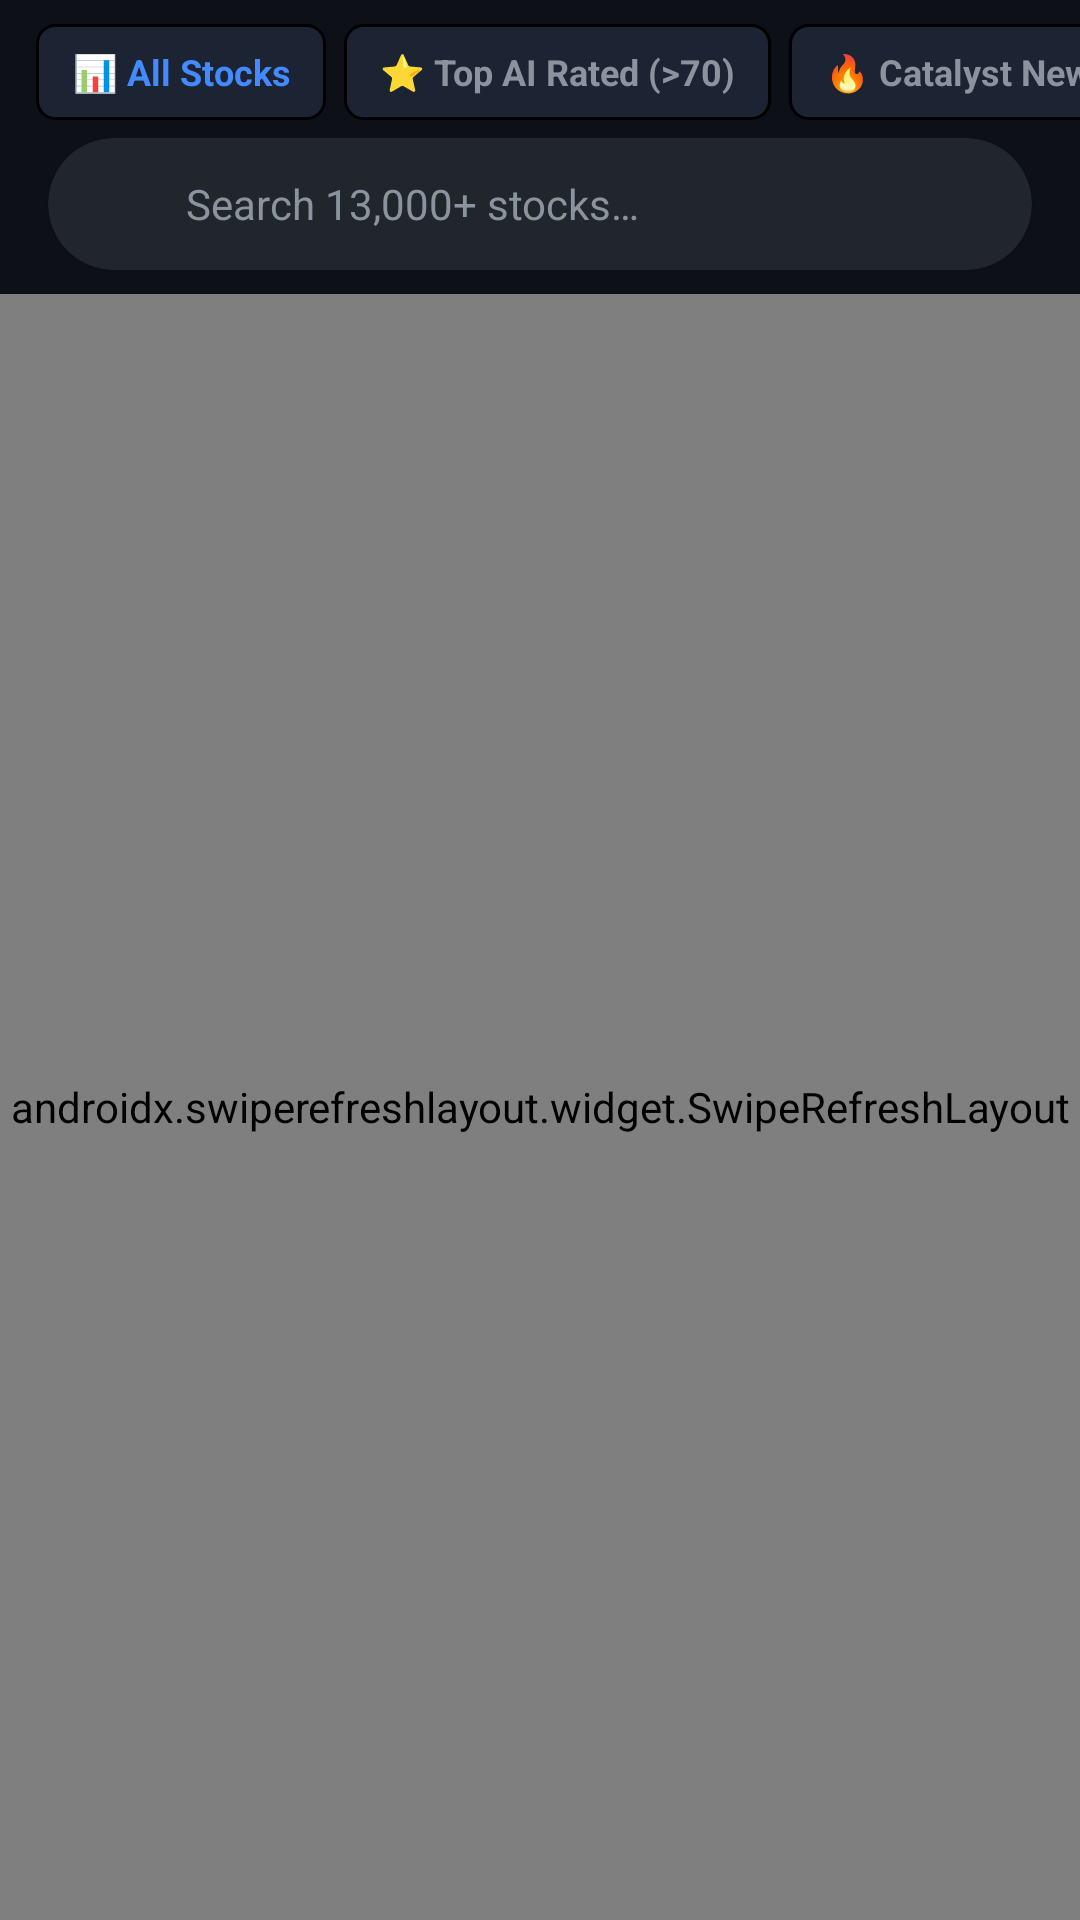

Here is an Android app screen rendered from its layout file. Give the layout XML and the strings, colors and styles it references.
<!-- AndroidManifest.xml: application theme Theme.StockSentinel -->
<!-- res/layout/fragment_stocks.xml -->
<?xml version="1.0" encoding="utf-8"?>
<LinearLayout xmlns:android="http://schemas.android.com/apk/res/android"
    xmlns:app="http://schemas.android.com/apk/res-auto"
    android:layout_width="match_parent"
    android:layout_height="match_parent"
    android:orientation="vertical"
    android:background="@color/background_dark">

    
    <HorizontalScrollView
        android:layout_width="match_parent"
        android:layout_height="wrap_content"
        android:scrollbars="none"
        android:paddingTop="6dp"
        android:paddingBottom="2dp">

        <com.google.android.material.chip.ChipGroup
            android:id="@+id/market_chips"
            android:layout_width="wrap_content"
            android:layout_height="wrap_content"
            android:paddingStart="12dp"
            android:paddingEnd="12dp"
            app:singleSelection="true" />
    </HorizontalScrollView>

    
    <HorizontalScrollView
        android:layout_width="match_parent"
        android:layout_height="wrap_content"
        android:scrollbars="none"
        android:paddingBottom="6dp">

        <LinearLayout
            android:id="@+id/research_filter_container"
            android:layout_width="wrap_content"
            android:layout_height="wrap_content"
            android:orientation="horizontal"
            android:paddingStart="12dp"
            android:paddingEnd="12dp">

            <TextView
                android:id="@+id/chip_filter_all"
                android:layout_width="wrap_content"
                android:layout_height="32dp"
                android:gravity="center"
                android:background="@drawable/badge_bg"
                android:paddingHorizontal="12dp"
                android:text="📊 All Stocks"
                android:textColor="@color/blue_accent"
                android:textSize="12sp"
                android:textStyle="bold"
                android:layout_marginEnd="6dp" />

            <TextView
                android:id="@+id/chip_filter_top_ai"
                android:layout_width="wrap_content"
                android:layout_height="32dp"
                android:gravity="center"
                android:background="@drawable/badge_bg"
                android:paddingHorizontal="12dp"
                android:text="⭐ Top AI Rated (>70)"
                android:textColor="@color/text_secondary"
                android:textSize="12sp"
                android:textStyle="bold"
                android:layout_marginEnd="6dp" />

            <TextView
                android:id="@+id/chip_filter_catalysts"
                android:layout_width="wrap_content"
                android:layout_height="32dp"
                android:gravity="center"
                android:background="@drawable/badge_bg"
                android:paddingHorizontal="12dp"
                android:text="🔥 Catalyst News"
                android:textColor="@color/text_secondary"
                android:textSize="12sp"
                android:textStyle="bold"
                android:layout_marginEnd="6dp" />

            <TextView
                android:id="@+id/chip_filter_dividends"
                android:layout_width="wrap_content"
                android:layout_height="32dp"
                android:gravity="center"
                android:background="@drawable/badge_bg"
                android:paddingHorizontal="12dp"
                android:text="💰 High Dividend"
                android:textColor="@color/text_secondary"
                android:textSize="12sp"
                android:textStyle="bold" />
        </LinearLayout>
    </HorizontalScrollView>

    
    <androidx.cardview.widget.CardView
        android:id="@+id/search_bar"
        android:layout_width="match_parent"
        android:layout_height="44dp"
        android:layout_marginHorizontal="16dp"
        android:layout_marginBottom="8dp"
        app:cardBackgroundColor="@color/card_dark"
        app:cardCornerRadius="22dp"
        app:cardElevation="1dp"
        android:foreground="?attr/selectableItemBackground">

        <LinearLayout
            android:layout_width="match_parent"
            android:layout_height="match_parent"
            android:gravity="center_vertical"
            android:orientation="horizontal"
            android:paddingStart="16dp"
            android:paddingEnd="16dp">

            <ImageView
                android:layout_width="18dp"
                android:layout_height="18dp"
                android:src="@drawable/ic_search"
                app:tint="@color/text_secondary" />

            <TextView
                android:layout_width="wrap_content"
                android:layout_height="wrap_content"
                android:layout_marginStart="12dp"
                android:text="@string/search_hint"
                android:textColor="@color/text_secondary"
                android:textSize="14sp" />
        </LinearLayout>
    </androidx.cardview.widget.CardView>

    
    <androidx.swiperefreshlayout.widget.SwipeRefreshLayout
        android:id="@+id/swipe_refresh"
        android:layout_width="match_parent"
        android:layout_height="match_parent">

        <androidx.recyclerview.widget.RecyclerView
            android:id="@+id/stocks_recycler"
            android:layout_width="match_parent"
            android:layout_height="match_parent"
            android:paddingTop="4dp"
            android:paddingBottom="80dp"
            android:clipToPadding="false" />
    </androidx.swiperefreshlayout.widget.SwipeRefreshLayout>

</LinearLayout>
<!-- resources referenced by this layout -->
<resources>
  <color name="background_dark">#FF0D1117</color>
  <color name="blue_accent">#FF448AFF</color>
  <color name="card_dark">#FF21262D</color>
  <color name="text_secondary">#FF8B949E</color>
  <!-- drawable badge_bg (drawable) -->
  <?xml version="1.0" encoding="utf-8"?>
  <shape xmlns:android="http://schemas.android.com/apk/res/android"
      android:shape="rectangle">
      <solid android:color="@color/surface_elevated" />
      <stroke
          android:width="1dp"
          android:color="@color/card_border" />
      <corners android:radius="6dp" />
  </shape>
  <string name="search_hint">Search 13,000+ stocks…</string>
  <style name="Theme.StockSentinel" parent="Theme.Material3.Dark.NoActionBar">
          <item name="colorPrimary">@color/green_accent</item>
          <item name="colorPrimaryVariant">@color/blue_accent</item>
          <item name="colorOnPrimary">@color/background_dark</item>
          <item name="colorSecondary">@color/blue_accent</item>
          <item name="colorOnSecondary">@color/text_primary</item>
          <item name="android:colorBackground">@color/background_dark</item>
          <item name="colorSurface">@color/surface_dark</item>
          <item name="colorOnSurface">@color/text_primary</item>
          <item name="android:statusBarColor">@color/status_bar</item>
          <item name="android:navigationBarColor">@color/nav_background</item>
          <item name="android:windowLightStatusBar">false</item>
      </style>
  <color name="surface_elevated">#FF1C2333</color>
  <color name="green_accent">#FF00E676</color>
  <color name="text_primary">#FFE6EDF3</color>
  <color name="surface_dark">#FF161B22</color>
  <color name="status_bar">#FF0D1117</color>
  <color name="nav_background">#FF0D1117</color>
</resources>
